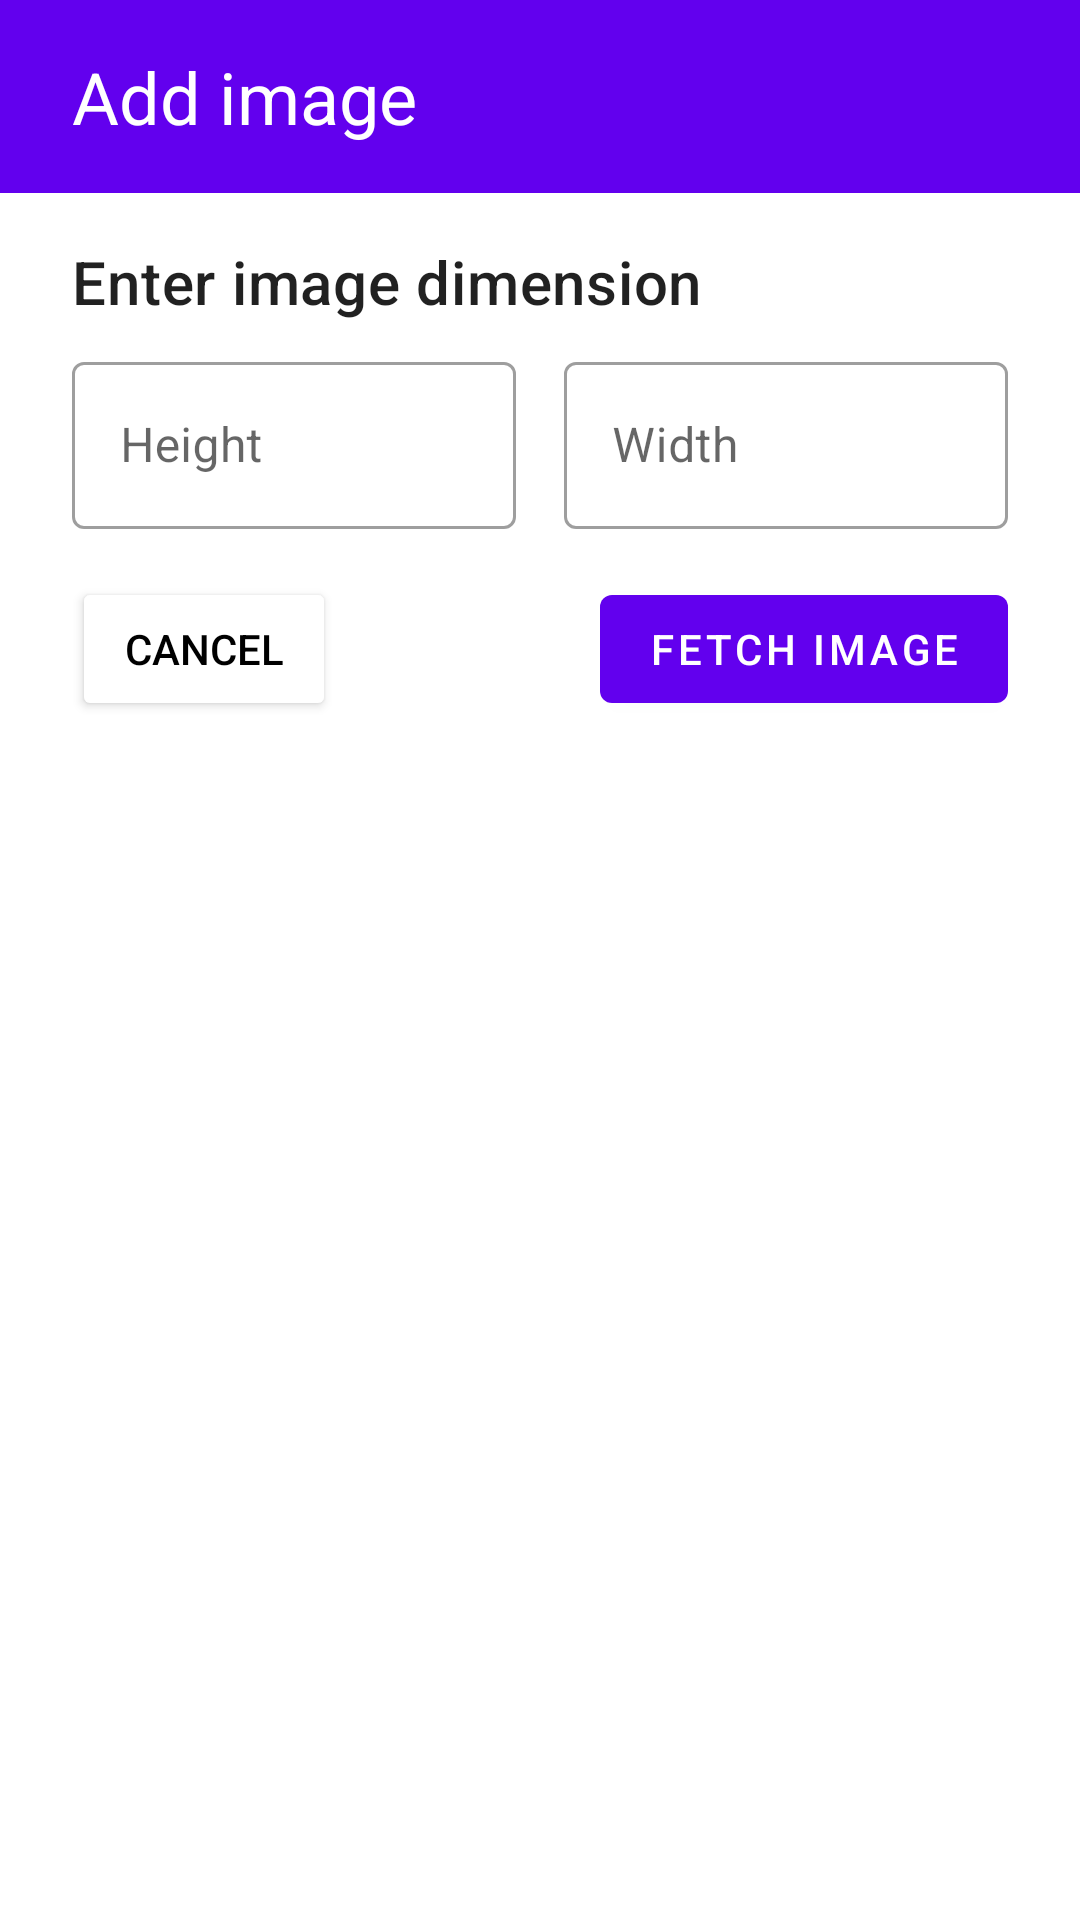

Android layout source for this screen:
<!-- AndroidManifest.xml: application theme Theme.GalleryApp -->
<!-- res/layout/dialog_add_image.xml -->
<?xml version="1.0" encoding="utf-8"?>
<ScrollView xmlns:android="http://schemas.android.com/apk/res/android"
    xmlns:app="http://schemas.android.com/apk/res-auto"
    xmlns:tools="http://schemas.android.com/tools"
    android:layout_width="match_parent"
    android:layout_height="wrap_content"
    android:paddingBottom="8dp">

    <androidx.constraintlayout.widget.ConstraintLayout
        android:layout_width="match_parent"
        android:layout_height="wrap_content">

        <TextView
            android:id="@+id/Dialog_Title"
            android:layout_width="0dp"
            android:layout_height="wrap_content"
            android:background="@color/purple_500"
            android:paddingLeft="24dp"
            android:paddingTop="16dp"
            android:paddingBottom="16dp"
            android:text="Add image"
            android:textColor="@color/white"
            android:textSize="24sp"
            app:layout_constraintEnd_toEndOf="parent"
            app:layout_constraintStart_toStartOf="parent"
            app:layout_constraintTop_toTopOf="parent" />

        <TextView
            android:id="@+id/dimensionTitle"
            style="@style/titleStyle"
            android:layout_width="wrap_content"
            android:layout_height="wrap_content"
            android:layout_marginStart="24dp"
            android:layout_marginTop="16dp"
            android:text="Enter image dimension"
            app:layout_constraintStart_toStartOf="parent"
            app:layout_constraintTop_toBottomOf="@+id/Dialog_Title" />

        <com.google.android.material.textfield.TextInputLayout
            android:id="@+id/input_height"
            style="@style/Widget.MaterialComponents.TextInputLayout.OutlinedBox"
            android:layout_width="0dp"
            android:layout_height="wrap_content"
            android:layout_marginStart="24dp"
            android:layout_marginTop="8dp"
            android:layout_marginEnd="8dp"
            android:hint="Height"
            app:layout_constraintEnd_toStartOf="@+id/input_width"
            app:layout_constraintHorizontal_bias="0.5"
            app:layout_constraintStart_toStartOf="parent"
            app:layout_constraintTop_toBottomOf="@+id/dimensionTitle">

            <com.google.android.material.textfield.TextInputEditText
                android:id="@+id/height"
                android:inputType="number"
                android:maxLength="4"
                android:layout_width="match_parent"
                android:layout_height="match_parent" />
        </com.google.android.material.textfield.TextInputLayout>

        <com.google.android.material.textfield.TextInputLayout
            android:id="@+id/input_width"
            style="@style/Widget.MaterialComponents.TextInputLayout.OutlinedBox"
            android:layout_width="0dp"
            android:layout_height="wrap_content"
            android:layout_marginStart="8dp"
            android:layout_marginTop="8dp"
            android:layout_marginEnd="24dp"
            android:hint="Width"
            app:layout_constraintEnd_toEndOf="parent"
            app:layout_constraintHorizontal_bias="0.5"
            app:layout_constraintStart_toEndOf="@+id/input_height"
            app:layout_constraintTop_toBottomOf="@+id/dimensionTitle">

            <com.google.android.material.textfield.TextInputEditText
                android:id="@+id/width"
                android:inputType="number"
                android:maxLength="4"
                android:layout_width="match_parent"
                android:layout_height="match_parent" />
        </com.google.android.material.textfield.TextInputLayout>

        <com.google.android.material.button.MaterialButton
            android:id="@+id/btnFetchImage"
            android:layout_width="wrap_content"
            android:layout_height="wrap_content"
            android:layout_marginTop="16dp"
            android:layout_marginEnd="24dp"
            android:layout_marginBottom="8dp"
            android:text="FETCH IMAGE"
            app:layout_constraintBottom_toBottomOf="parent"
            app:layout_constraintEnd_toEndOf="parent"
            app:layout_constraintTop_toBottomOf="@+id/input_width" />

        <androidx.constraintlayout.widget.Group
            android:id="@+id/inputDimensionsRoot"
            android:layout_width="wrap_content"
            android:layout_height="wrap_content"
            android:visibility="visible"
            app:constraint_referenced_ids="dimensionTitle,input_height,input_width,btnFetchImage,btnCancel" />

        <TextView
            android:id="@+id/loadingText"
            style="@style/titleStyle"
            android:layout_width="wrap_content"
            android:layout_height="wrap_content"
            android:layout_marginTop="16dp"
            android:text="Fetching a random image..."
            app:layout_constraintEnd_toEndOf="parent"
            app:layout_constraintStart_toStartOf="parent"
            app:layout_constraintTop_toBottomOf="@+id/Dialog_Title" />

        <com.google.android.material.progressindicator.LinearProgressIndicator
            android:id="@+id/Indicator"
            android:layout_width="0dp"
            android:layout_height="wrap_content"
            android:layout_marginTop="8dp"
            android:indeterminate="true"
            app:layout_constraintEnd_toEndOf="parent"
            app:layout_constraintStart_toStartOf="parent"
            app:layout_constraintTop_toBottomOf="@id/loadingText" />

        <androidx.constraintlayout.widget.Group
            android:id="@+id/progressIndiacatorRoot"
            android:layout_width="wrap_content"
            android:layout_height="wrap_content"
            android:visibility="gone"
            app:constraint_referenced_ids="loadingText,Indicator" />

        <ImageView
            android:id="@+id/fetchImage"
            android:layout_width="match_parent"
            android:layout_height="0dp"
            android:layout_marginStart="24dp"
            android:layout_marginTop="8dp"
            android:layout_marginEnd="24dp"
            android:adjustViewBounds="true"
            app:layout_constraintEnd_toEndOf="parent"
            app:layout_constraintHorizontal_bias="0.5"
            app:layout_constraintStart_toStartOf="parent"
            app:layout_constraintTop_toBottomOf="@+id/Dialog_Title" />

        <TextView
            android:id="@+id/paletteTitle"
            style="@style/titleStyle"
            android:layout_width="wrap_content"
            android:layout_height="wrap_content"
            android:layout_marginLeft="24dp"
            android:layout_marginTop="16dp"
            android:text="Choose a palette color"
            app:layout_constraintStart_toStartOf="parent"
            app:layout_constraintTop_toBottomOf="@+id/fetchImage" />

        <com.google.android.material.chip.ChipGroup
            android:id="@+id/chip_paletteGroup"
            android:layout_width="0dp"
            android:layout_height="wrap_content"
            android:layout_marginStart="24dp"
            android:layout_marginTop="16dp"
            android:layout_marginEnd="24dp"
            app:layout_constraintEnd_toEndOf="parent"
            app:layout_constraintHorizontal_bias="0.5"
            app:layout_constraintStart_toStartOf="parent"
            app:layout_constraintTop_toBottomOf="@id/paletteTitle"
            app:singleSelection="true">


        </com.google.android.material.chip.ChipGroup>


        <TextView
            android:id="@+id/labelTitle"
            style="@style/titleStyle"
            android:layout_width="wrap_content"
            android:layout_height="wrap_content"
            android:layout_marginLeft="24dp"
            android:layout_marginTop="16dp"
            android:text="Choose a label"
            app:layout_constraintStart_toStartOf="parent"
            app:layout_constraintTop_toBottomOf="@+id/chip_paletteGroup" />

        <com.google.android.material.chip.ChipGroup
            android:id="@+id/chip_labelGroup"
            android:layout_width="0dp"
            android:layout_height="wrap_content"
            android:layout_marginStart="24dp"
            android:layout_marginTop="16dp"
            android:layout_marginEnd="24dp"
            app:layout_constraintEnd_toEndOf="parent"
            app:layout_constraintHorizontal_bias="0.5"
            app:layout_constraintStart_toStartOf="parent"
            app:layout_constraintTop_toBottomOf="@id/labelTitle"
            app:singleSelection="true">


        </com.google.android.material.chip.ChipGroup>

        <com.google.android.material.textfield.TextInputLayout
            android:id="@+id/custom_input_label"
            style="@style/Widget.MaterialComponents.TextInputLayout.OutlinedBox"
            android:layout_width="0dp"
            android:layout_height="wrap_content"
            android:layout_marginStart="24dp"
            android:layout_marginTop="8dp"
            android:layout_marginEnd="24dp"
            android:hint="Label"
            app:layout_constraintEnd_toEndOf="parent"
            app:layout_constraintHorizontal_bias="0.5"
            app:layout_constraintStart_toEndOf="@+id/input_height"
            app:layout_constraintTop_toBottomOf="@+id/chip_labelGroup">

            <com.google.android.material.textfield.TextInputEditText
                android:id="@+id/custom_label"
                android:layout_width="match_parent"
                android:layout_height="match_parent" />
        </com.google.android.material.textfield.TextInputLayout>

        <com.google.android.material.button.MaterialButton
            android:id="@+id/btnAdd"
            android:layout_width="wrap_content"
            android:layout_height="wrap_content"
            android:layout_marginTop="8dp"
            android:layout_marginEnd="24dp"
            android:layout_marginBottom="8dp"
            android:text="Add"
            app:layout_constraintBottom_toBottomOf="parent"
            app:layout_constraintEnd_toEndOf="parent"
            app:layout_constraintTop_toBottomOf="@+id/custom_input_label" />

        <androidx.constraintlayout.widget.Group
            android:id="@+id/mainRoot"
            android:layout_width="wrap_content"
            android:layout_height="wrap_content"
            android:visibility="gone"
            app:constraint_referenced_ids="chip_labelGroup,labelTitle,chip_paletteGroup,paletteTitle,fetchImage,custom_input_label,btnAdd" />

        <Button
            android:id="@+id/btnCancel"
            android:layout_width="wrap_content"
            android:layout_height="wrap_content"
            android:layout_marginStart="24dp"
            android:layout_marginBottom="8dp"
            android:backgroundTint="#FFFFFF"
            android:text="Cancel"
            android:textColor="@color/black"
            app:layout_constraintBottom_toBottomOf="parent"
            app:layout_constraintStart_toStartOf="parent" />


    </androidx.constraintlayout.widget.ConstraintLayout>
</ScrollView>
<!-- resources referenced by this layout -->
<resources>
  <style name="titleStyle" parent="TextAppearance.MaterialComponents.Headline6">
  
      </style>
  <style name="Theme.GalleryApp" parent="Theme.MaterialComponents.Light.DarkActionBar">
          
          <item name="colorPrimary">@color/purple_500</item>
          <item name="colorPrimaryVariant">@color/purple_700</item>
          <item name="colorOnPrimary">@color/white</item>
          
          <item name="colorSecondary">@color/teal_200</item>
          <item name="colorSecondaryVariant">@color/teal_700</item>
          <item name="colorOnSecondary">@color/black</item>
          
          <item name="android:statusBarColor" tools:targetApi="l">?attr/colorPrimaryVariant</item>
          
      </style>
  
      //Custom dialog theme
  <!-- not gathered from this repository: default colours our renderer supplied (Android Studio template values) -->
  <color name="purple_500">#FF6200EE</color>
  <color name="purple_700">#FF3700B3</color>
  <color name="teal_200">#FF03DAC5</color>
  <color name="teal_700">#FF018786</color>
  <color name="black">#FF000000</color>
  <color name="white">#FFFFFFFF</color>
</resources>
